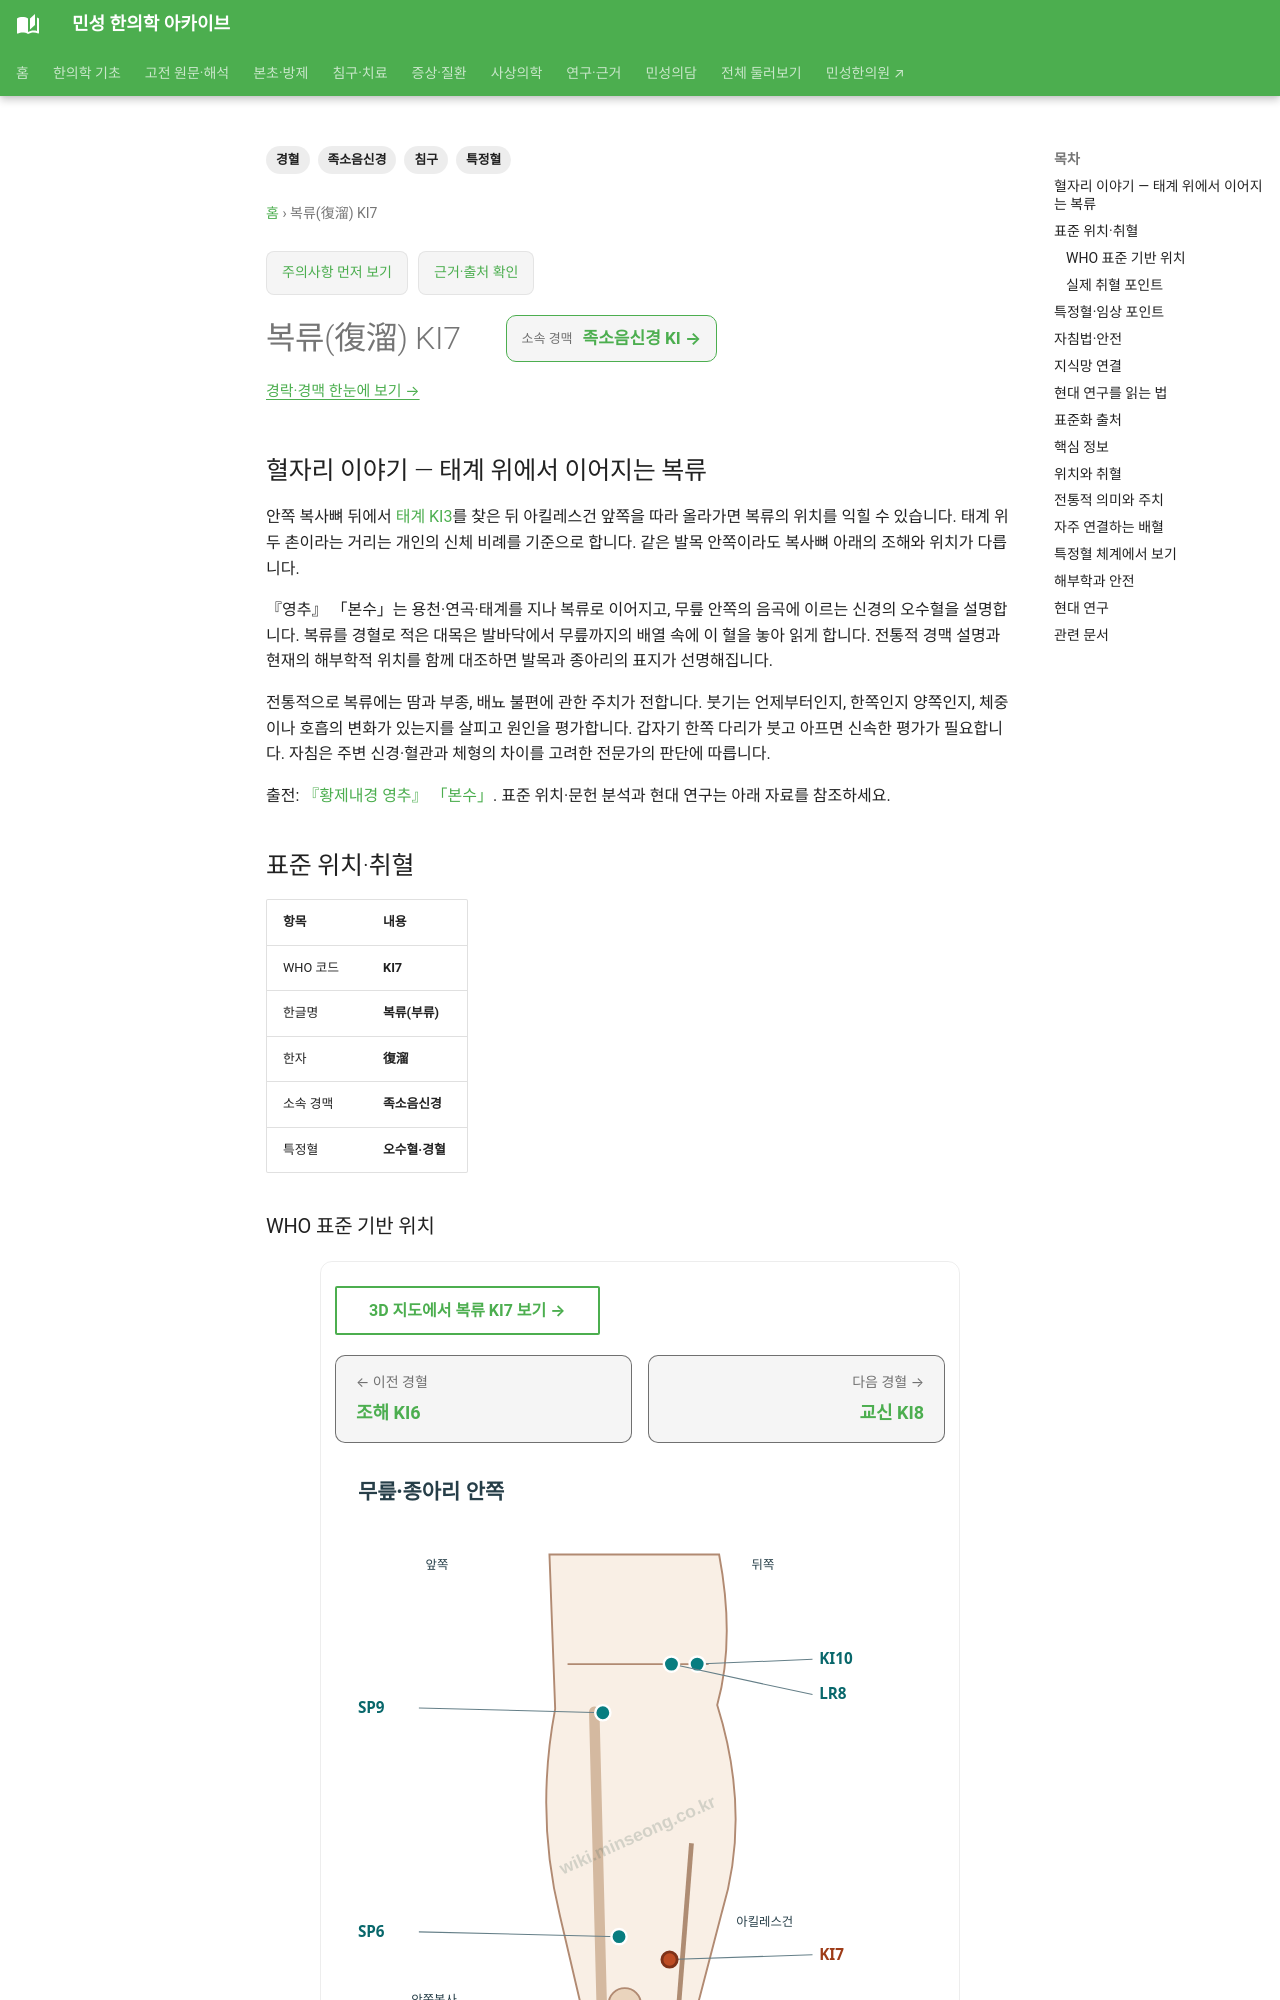

repository: joowon1111/minseong-korean-medicine-wiki · page: acupuncture/points/ki7-fuliu/index.html · generator: mkdocs

---
title: 복류(復溜) KI7
description: 복류 KI7의 위치, 소속 경맥, 특정혈 분류, 전통 주치, 임상 배혈, 해부학·안전성과 연구 방향을 정리합니다.
tags: [경혈, 족소음신경, 특정혈, 침구]
---
# 복류(復溜) KI7

## 혈자리 이야기 — 태계 위에서 이어지는 복류

안쪽 복사뼈 뒤에서 [태계 KI3](ki3-taixi.md)를 찾은 뒤 아킬레스건 앞쪽을 따라 올라가면 복류의 위치를 익힐 수 있습니다. 태계 위 두 촌이라는 거리는 개인의 신체 비례를 기준으로 합니다. 같은 발목 안쪽이라도 복사뼈 아래의 조해와 위치가 다릅니다.

『영추』 「본수」는 용천·연곡·태계를 지나 복류로 이어지고, 무릎 안쪽의 음곡에 이르는 신경의 오수혈을 설명합니다. 복류를 경혈로 적은 대목은 발바닥에서 무릎까지의 배열 속에 이 혈을 놓아 읽게 합니다. 전통적 경맥 설명과 현재의 해부학적 위치를 함께 대조하면 발목과 종아리의 표지가 선명해집니다.

전통적으로 복류에는 땀과 부종, 배뇨 불편에 관한 주치가 전합니다. 붓기는 언제부터인지, 한쪽인지 양쪽인지, 체중이나 호흡의 변화가 있는지를 살피고 원인을 평가합니다. 갑자기 한쪽 다리가 붓고 아프면 신속한 평가가 필요합니다. 자침은 주변 신경·혈관과 체형의 차이를 고려한 전문가의 판단에 따릅니다.

출전: [『황제내경 영추』 「본수」](https://ctext.org/wiki.pl?chapter=287911&if=en). 표준 위치·문헌 분석과 현대 연구는 아래 자료를 참조하세요.

<!-- MS_ACUPOINT_ATLAS_43_START -->
## 표준 위치·취혈

| 항목 | 내용 |
|---|---|
| WHO 코드 | **KI7** |
| 한글명 | **복류(부류)** |
| 한자 | **復溜** |
| 소속 경맥 | **족소음신경** |
| 특정혈 | **오수혈·경혈** |

### WHO 표준 기반 위치

종아리 뒤 안쪽면, 발꿈치힘줄(calcaneal tendon)의 앞쪽이며, 태계에서 위쪽으로 2寸 부위에 해당됨.

### 실제 취혈 포인트

太谿(KI3)에서 음릉천과 연결한 선을 13촌으로 했을 때, 태계 바로 위쪽 2촌 부위이며, 交信(KI8)에서 0.5촌 뒤쪽에 취혈한다.

## 특정혈·임상 포인트

**오수혈·경혈**

## 자침법·안전

- 0.3～0.5寸 直刺

- 斜刺 1～1.5寸

자침 깊이와 방향은 체형과 주변 혈관·신경·장기 위치를 고려해 조절하며 의료전문가의 판단이 필요합니다.
